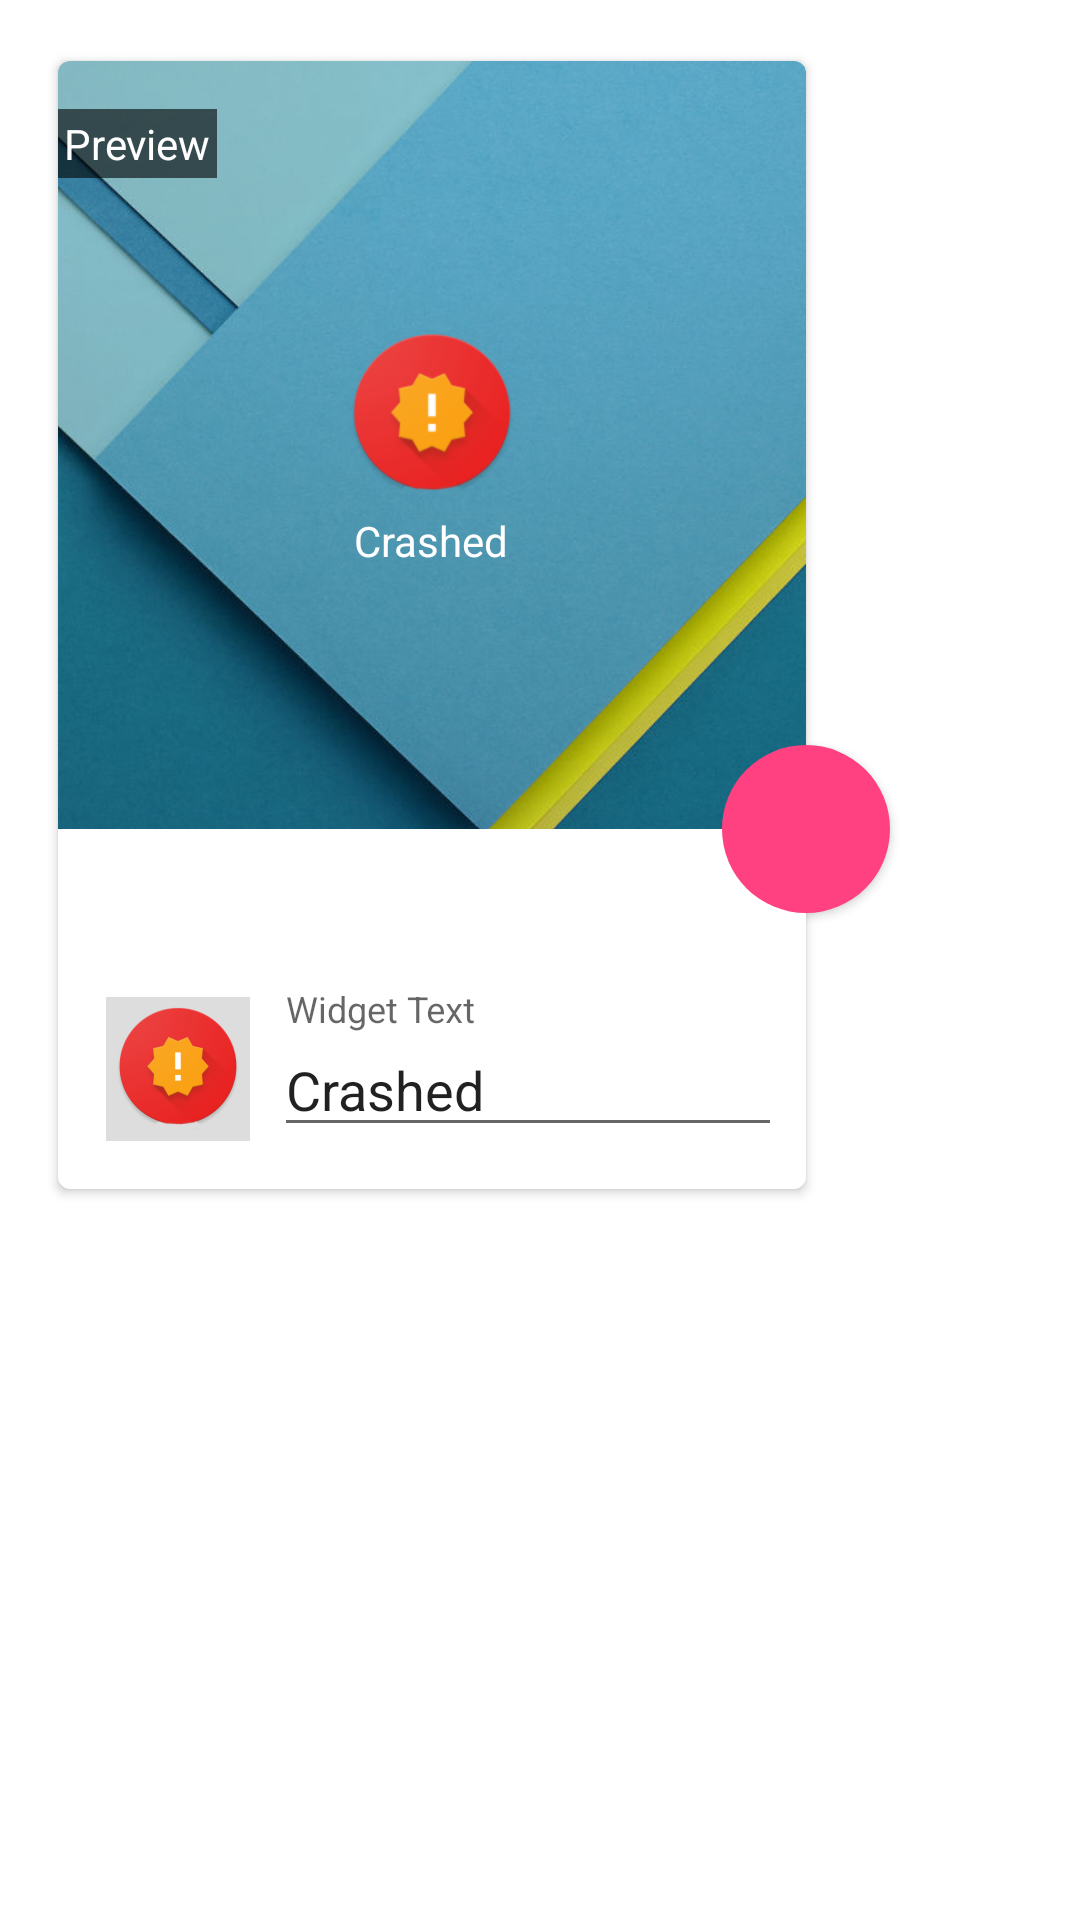

Layout XML and referenced resources for this Android screen:
<!-- AndroidManifest.xml: activity theme Theme.UserDialog -->
<!-- res/layout/activity_widget_configuration.xml -->
<?xml version="1.0" encoding="utf-8"?>
<android.support.design.widget.CoordinatorLayout
    xmlns:android="http://schemas.android.com/apk/res/android"
    xmlns:app="http://schemas.android.com/apk/res-auto"
    android:id="@+id/coordinator_layout"
    android:layout_width="wrap_content"
    android:layout_height="wrap_content"
    android:fitsSystemWindows="true" >

    <android.support.v7.widget.CardView
        android:layout_width="256dp"
        android:layout_height="wrap_content"
        app:cardUseCompatPadding="true"
        app:cardCornerRadius="4dp"
        android:id="@+id/template_navigation_CardView">

        
        <LinearLayout
            android:orientation="vertical"
            android:layout_width="match_parent"
            android:layout_height="match_parent" >

            <RelativeLayout
                android:layout_width="wrap_content"
                android:layout_height="wrap_content">

                <ImageView
                    android:layout_width="match_parent"
                    android:layout_height="256dp"
                    android:src="@drawable/widget_preview_bg"
                    android:id="@+id/widget_hero_ImageView"
                    android:scaleType="centerCrop" />

                <TextView
                    android:layout_width="wrap_content"
                    android:layout_height="wrap_content"
                    android:text="@string/preview"
                    android:padding="2dp"
                    android:layout_marginTop="16dp"
                    android:textColor="@android:color/white"
                    android:background="@color/transparent_black"
                    android:id="@+id/textView2" />

                <LinearLayout
                    android:orientation="vertical"
                    android:layout_width="wrap_content"
                    android:layout_height="wrap_content"
                    android:layout_centerInParent="true"
                    >

                    <ImageView
                        android:layout_width="64dp"
                        android:layout_height="64dp"
                        android:id="@+id/widget_icon_preview_ImageView"
                        android:src="@mipmap/ic_launcher"
                        android:layout_gravity="center_horizontal"
                        android:scaleType="centerCrop" />

                    <TextView
                        android:layout_width="wrap_content"
                        android:layout_height="wrap_content"
                        android:text="@string/fake_app"
                        android:textColor="@android:color/white"
                        android:layout_gravity="center_horizontal"
                        android:id="@+id/widget_text_preview_ImageView" />

                </LinearLayout>

            </RelativeLayout>

            <LinearLayout
                android:orientation="horizontal"
                android:layout_width="match_parent"
                android:layout_height="wrap_content"
                android:gravity="center_vertical"
                android:layout_marginLeft="8dp"
                android:layout_marginRight="8dp"
                android:layout_marginBottom="8dp"
                android:layout_marginTop="48dp">

                <ImageView
                    android:layout_width="48dp"
                    android:layout_height="48dp"
                    android:id="@+id/widget_icon_Image"
                    android:layout_margin="8dp"
                    android:src="@mipmap/ic_launcher"
                    android:background="@color/transparent_black_light"/>

                <android.support.design.widget.TextInputLayout
                    android:id="@+id/input_layout_password"
                    android:layout_width="0dp"
                    android:layout_weight="1"
                    android:layout_height="wrap_content">

                    <EditText
                        android:layout_width="match_parent"
                        android:layout_height="wrap_content"
                        android:id="@+id/widget_name_EditText"
                        android:inputType="none"
                        android:text="@string/fake_app"
                        android:hint="@string/widget_text"
                        />

                </android.support.design.widget.TextInputLayout>

            </LinearLayout>

        </LinearLayout>

    </android.support.v7.widget.CardView>

    <android.support.design.widget.FloatingActionButton
        android:id="@+id/widget_done_FloatingActionButton"
        android:layout_width="wrap_content"
        android:layout_height="wrap_content"
        android:src="@drawable/ic_done"
        android:layout_marginLeft="12dp"
        android:layout_marginRight="12dp"
        android:onClick="onDoneClick"
        app:fabSize="normal"
        app:borderWidth="0dp"
        app:elevation="2dp"
        app:pressedTranslationZ="12dp"
        app:layout_anchorGravity="bottom|right"
        app:layout_anchor="@id/widget_hero_ImageView" />

</android.support.design.widget.CoordinatorLayout>
<!-- resources referenced by this layout -->
<resources>
  <color name="transparent_black">#99000000</color>
  <color name="transparent_black_light">#22000000</color>
  <!-- drawable widget_preview_bg: jpg bitmap (drawable-nodpi, 50019 bytes) -->
  <!-- mipmap ic_launcher: png bitmap (mipmap-hdpi, 3828 bytes) -->
  <string name="fake_app">Crashed</string>
  <string name="preview">Preview</string>
  <string name="widget_text">Widget Text</string>
  <style name="Theme.UserDialog" parent="Theme.AppCompat.Light.Dialog">
          <item name="android:windowFrame">@null</item>
          <item name="android:windowIsFloating">true</item>
          <item name="android:windowIsTranslucent">true</item>
          <item name="android:windowNoTitle">true</item>
          <item name="android:background">@android:color/transparent</item>
          
          <item name="colorPrimary">@color/colorPrimary</item>
          <item name="colorPrimaryDark">@color/colorPrimaryDark</item>
          <item name="colorAccent">@color/colorAccent</item>
      </style>
  <color name="colorPrimary">#3F51B5</color>
  <color name="colorPrimaryDark">#303F9F</color>
  <color name="colorAccent">#FF4081</color>
</resources>
